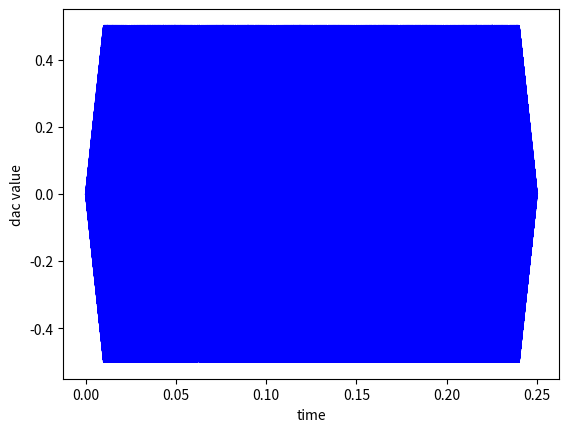

The matplotlib source for this figure:

import matplotlib.pyplot as plt
import numpy as np

# Generate x values from 0 to 2*pi
signal_duration = 250e-3
dt = 1e-6
t = np.linspace(0, signal_duration, int(signal_duration/dt))
signal_fade = 10e-3
freq_middle = 40000
freq_range = 5000

# const double amplitude = dac_amplitude * fmin(1.0, t/signal_fade)
# * fmin(1.0, (signal_duration_ms - t)/signal_fade);
# double frequency = freq_middle+invert*freq_range*(t/signal_duration-0.5);
# data_chirp[j] = round(amplitude*sin(2.0*M_PI*t*frequency) + dac_mean);

amplitude = 0.5 * np.minimum(np.ones_like(t), t/signal_fade) * np.minimum(np.ones_like(t), (signal_duration-t)/signal_fade)
frequency = freq_middle + freq_range*(t/signal_duration-0.5)

data = amplitude * np.sin(2*np.pi*t*frequency)

# Compute the sine of x

# Create the plot
# plt.figure(figsize=(8, 4))
plt.plot(t, data, label='function(x)', color='blue')

plt.xlabel('time')
plt.ylabel('dac value')

# # Add grid and legend
# plt.grid(True, linestyle='--', alpha=0.7)
# plt.legend()

# Display the plot
plt.show()
